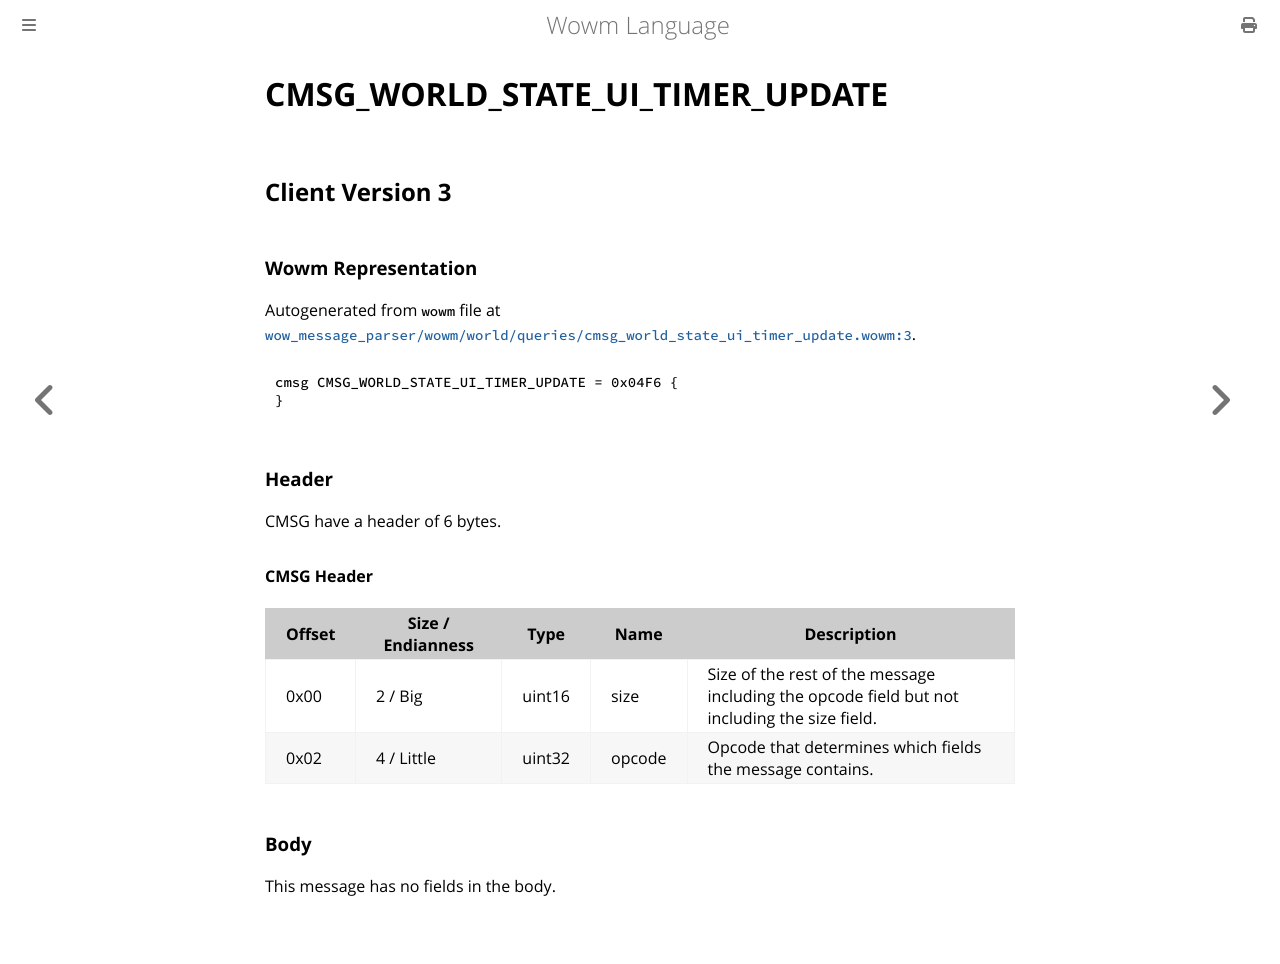

repository: gtker/wow_messages · page: docs/cmsg_world_state_ui_timer_update.html · generator: mdbook

# CMSG_WORLD_STATE_UI_TIMER_UPDATE

## Client Version 3

### Wowm Representation

Autogenerated from `wowm` file at [`wow_message_parser/wowm/world/queries/cmsg_world_state_ui_timer_update.wowm:3`](https://github.com/gtker/wow_messages/tree/main/wow_message_parser/wowm/world/queries/cmsg_world_state_ui_timer_update.wowm#L3).
```rust,ignore
cmsg CMSG_WORLD_STATE_UI_TIMER_UPDATE = 0x04F6 {
}
```
### Header

CMSG have a header of 6 bytes.

#### CMSG Header

| Offset | Size / Endianness | Type   | Name   | Description |
| ------ | ----------------- | ------ | ------ | ----------- |
| 0x00   | 2 / Big           | uint16 | size   | Size of the rest of the message including the opcode field but not including the size field.|
| 0x02   | 4 / Little        | uint32 | opcode | Opcode that determines which fields the message contains.|

### Body

This message has no fields in the body.
